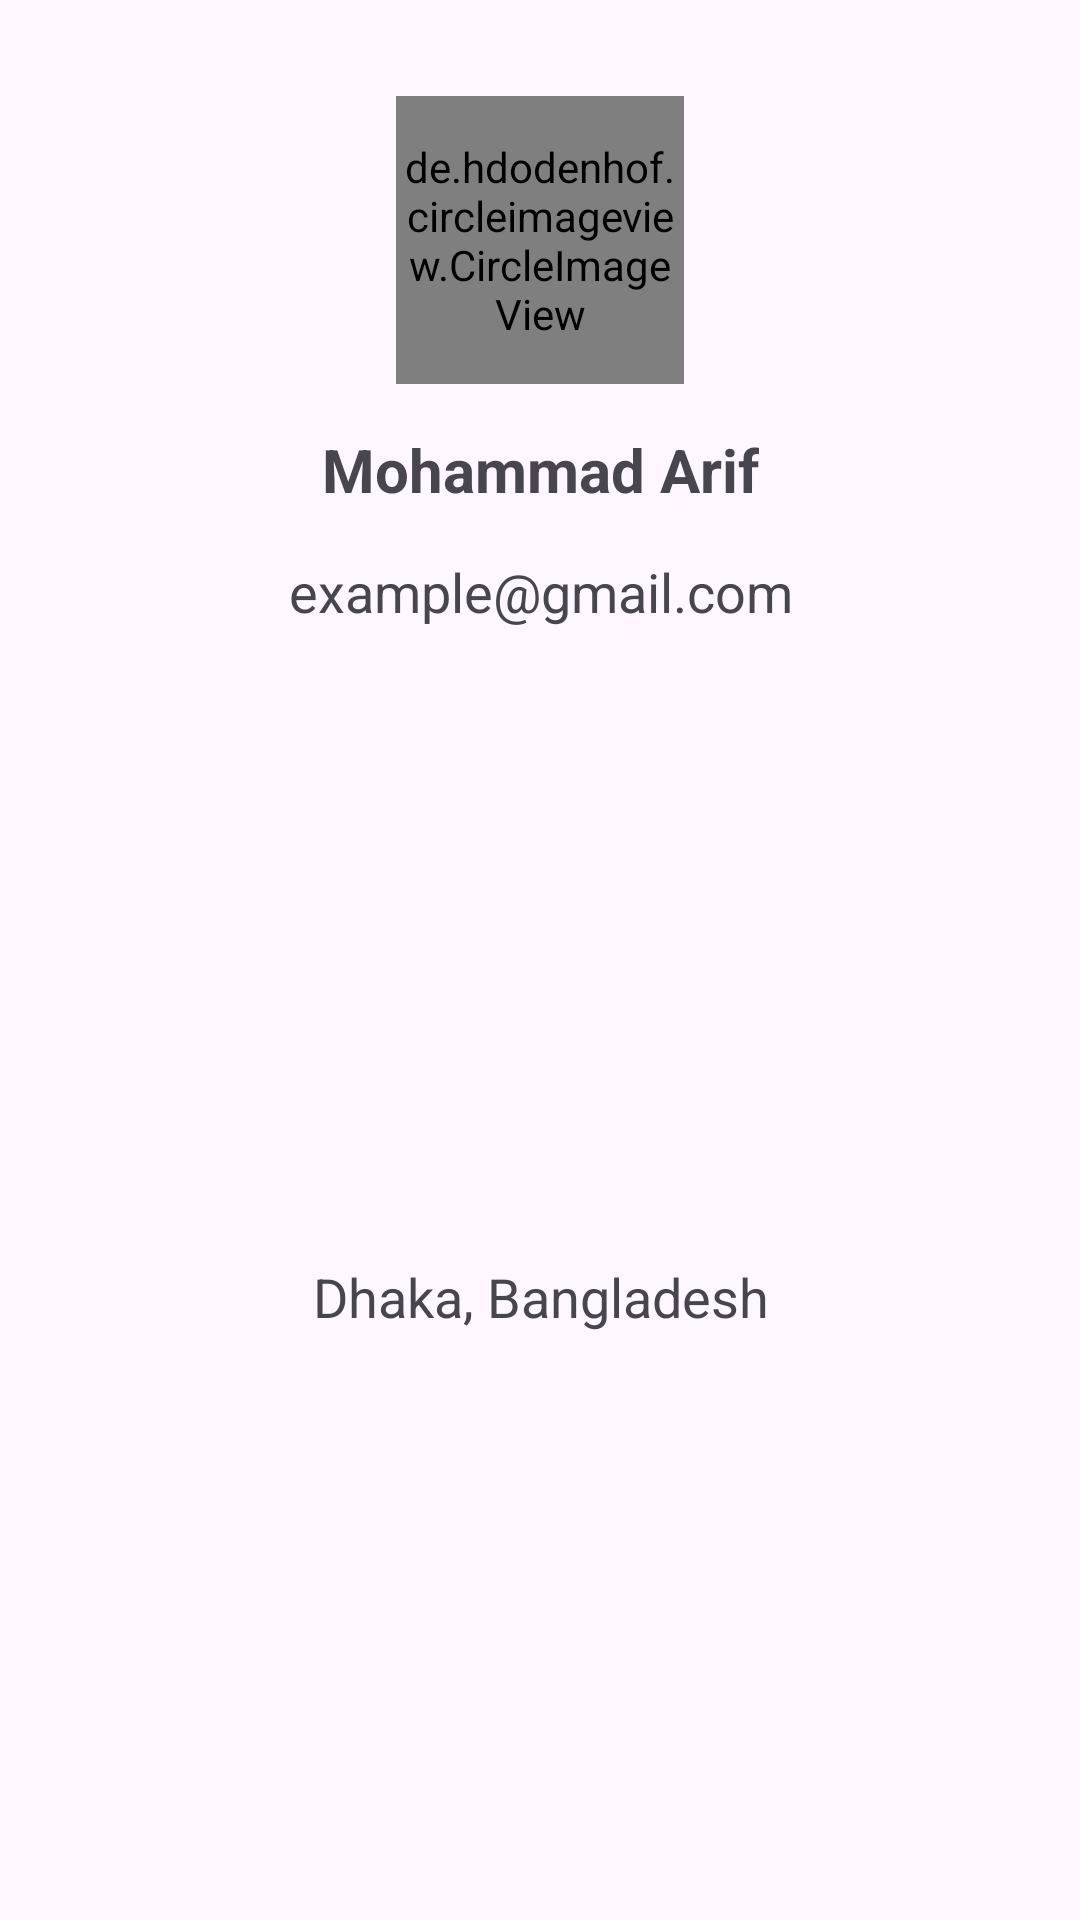

Android layout source for this screen:
<!-- AndroidManifest.xml: application theme Theme.LocationSharingApp -->
<!-- res/layout/nav_header.xml -->
<?xml version="1.0" encoding="utf-8"?>
<androidx.constraintlayout.widget.ConstraintLayout xmlns:android="http://schemas.android.com/apk/res/android"
    xmlns:app="http://schemas.android.com/apk/res-auto"
    android:layout_width="match_parent"
    android:layout_height="wrap_content">

    <de.hdodenhof.circleimageview.CircleImageView
        android:id="@+id/profile_Image"
        android:layout_width="96dp"
        android:layout_height="96dp"
        android:layout_marginTop="32dp"
        android:src="@drawable/profile"
        app:civ_border_color="@color/black"
        app:civ_border_width="2dp"
        app:layout_constraintEnd_toEndOf="parent"
        app:layout_constraintStart_toStartOf="parent"
        app:layout_constraintTop_toTopOf="parent" />

    <TextView
        android:id="@+id/profileName"
        android:layout_width="wrap_content"
        android:layout_height="wrap_content"
        android:layout_marginTop="15dp"
        android:text="Mohammad Arif"
        android:textSize="20sp"
        android:textStyle="bold"
        app:layout_constraintEnd_toEndOf="@+id/profile_Image"
        app:layout_constraintStart_toStartOf="@+id/profile_Image"
        app:layout_constraintTop_toBottomOf="@+id/profile_Image" />

    <TextView
        android:id="@+id/profileEmail"
        android:layout_width="wrap_content"
        android:layout_height="wrap_content"
        android:layout_marginTop="15dp"
        android:text="example@gmail.com"
        android:textSize="18sp"
        app:layout_constraintEnd_toEndOf="@+id/profileName"
        app:layout_constraintStart_toStartOf="@+id/profileName"
        app:layout_constraintTop_toBottomOf="@+id/profileName" />

    <TextView
        android:id="@+id/location"
        android:layout_width="wrap_content"
        android:layout_height="wrap_content"
        android:layout_marginTop="15dp"
        android:text="Dhaka, Bangladesh"
        android:textSize="18sp"
        app:layout_constraintBottom_toBottomOf="parent"
        app:layout_constraintEnd_toEndOf="@+id/profileEmail"
        app:layout_constraintStart_toStartOf="@+id/profileEmail"
        app:layout_constraintTop_toBottomOf="@+id/profileEmail" />

</androidx.constraintlayout.widget.ConstraintLayout>
<!-- resources referenced by this layout -->
<resources>
  <style name="Theme.LocationSharingApp" parent="Base.Theme.LocationSharingApp" />
  <style name="Base.Theme.LocationSharingApp" parent="Theme.Material3.DayNight.NoActionBar">
          
          
      </style>
  <!-- not gathered from this repository: default colours our renderer supplied (Android Studio template values) -->
  <color name="black">#FF000000</color>
</resources>
